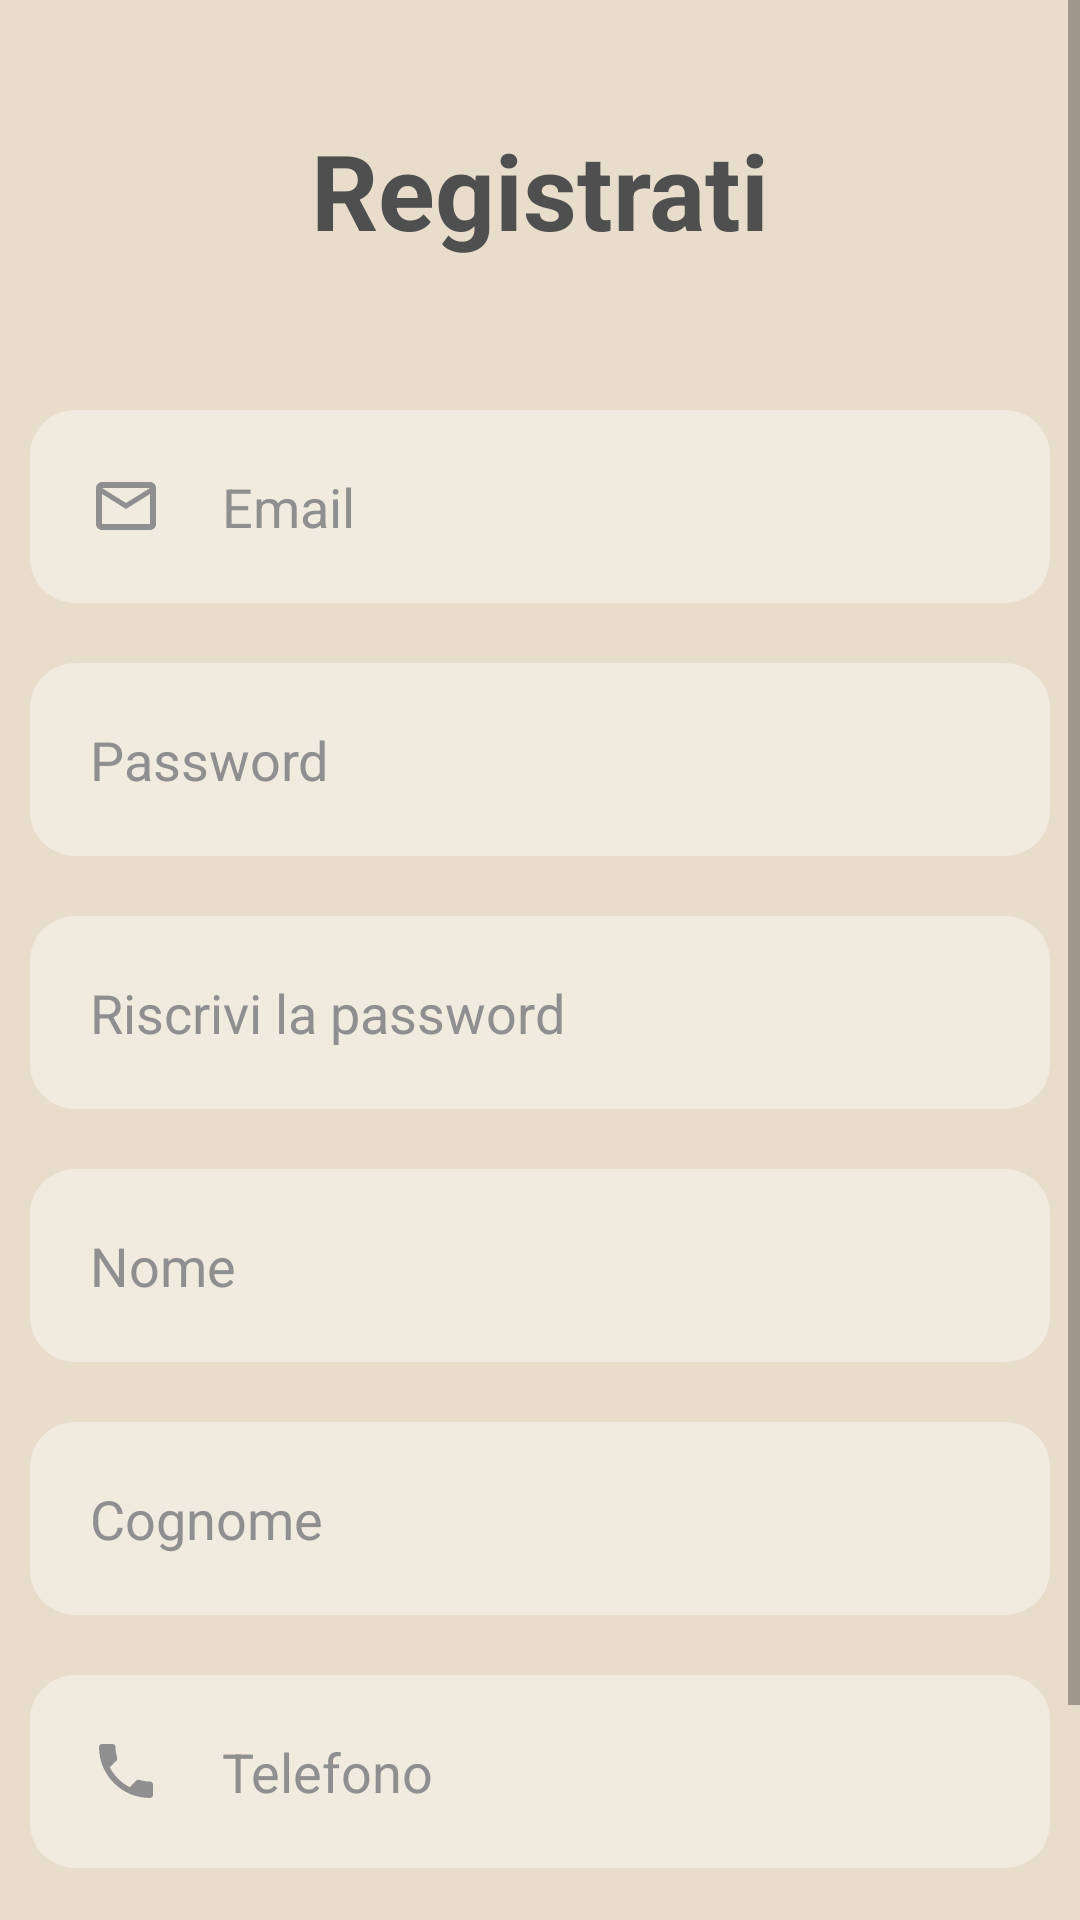

Android layout source for this screen:
<!-- AndroidManifest.xml: application theme Theme.ProgettoMobile_0705 -->
<!-- res/layout/fragment_register.xml -->
<?xml version="1.0" encoding="utf-8"?>
<ScrollView xmlns:android="http://schemas.android.com/apk/res/android"
    android:layout_width="match_parent"
    android:layout_height="match_parent"
    >


    <RelativeLayout
        android:layout_width="match_parent"
        android:layout_height="match_parent"
        android:background="@color/cream"
        android:id="@+id/fragment_register">


        <TextView
            android:layout_width="match_parent"
            android:layout_height="wrap_content"
            android:id="@+id/signuptitle"
            android:text="Registrati"
            android:textColor="@color/gray"
            android:textSize="35dp"
            android:textStyle="bold"
            android:layout_margin="40dp"
            android:gravity="center"
            />

        <EditText
            android:id="@+id/emailregister"
            android:layout_width="match_parent"
            android:layout_height="wrap_content"
            android:layout_below="@id/signuptitle"
            android:layout_marginStart="10dp"
            android:layout_marginTop="10dp"
            android:layout_marginEnd="10dp"
            android:layout_marginBottom="10dp"
            android:background="@drawable/shape"
            android:drawableLeft="@drawable/ic_baseline_mail_outline_24"
            android:drawablePadding="20dp"
            android:hint="Email"
            android:padding="20dp"
            android:textColor="@color/white_gray"
            android:textColorHint="@color/white_gray" />

        <EditText
            android:id="@+id/passwordregister"
            android:layout_width="match_parent"
            android:layout_height="wrap_content"
            android:layout_below="@id/emailregister"
            android:layout_marginStart="10dp"
            android:layout_marginTop="10dp"
            android:layout_marginEnd="10dp"
            android:layout_marginBottom="10dp"
            android:background="@drawable/shape"
            android:drawableLeft="@drawable/ic_baseline_vpn_key_24"
            android:drawablePadding="20dp"
            android:hint="Password"
            android:inputType="textPassword"
            android:padding="20dp"
            android:textColor="@color/white_gray"
            android:textColorHint="@color/white_gray" />

        <EditText
            android:id="@+id/repasswordregister"
            android:layout_width="match_parent"
            android:layout_height="wrap_content"
            android:layout_below="@id/passwordregister"
            android:layout_marginStart="10dp"
            android:layout_marginTop="10dp"
            android:layout_marginEnd="10dp"
            android:layout_marginBottom="10dp"
            android:background="@drawable/shape"
            android:drawableLeft="@drawable/ic_baseline_vpn_key_24"
            android:drawablePadding="20dp"
            android:hint="Riscrivi la password"
            android:inputType="textPassword"
            android:padding="20dp"
            android:textColor="@color/white_gray"
            android:textColorHint="@color/white_gray" />

        <EditText
            android:id="@+id/nameregister"
            android:layout_width="match_parent"
            android:layout_height="wrap_content"
            android:layout_below="@id/repasswordregister"
            android:layout_marginStart="10dp"
            android:layout_marginTop="10dp"
            android:layout_marginEnd="10dp"
            android:layout_marginBottom="10dp"
            android:background="@drawable/shape"
            android:drawableLeft="@drawable/ic_baseline_person_outline_24"
            android:drawablePadding="20dp"
            android:hint="Nome"
            android:padding="20dp"
            android:textColor="@color/white_gray"
            android:textColorHint="@color/white_gray" />
        <EditText
            android:id="@+id/surnameregister"
            android:layout_width="match_parent"
            android:layout_height="wrap_content"
            android:layout_below="@id/nameregister"
            android:layout_margin="10dp"
            android:background="@drawable/shape"
            android:hint="Cognome"
            android:padding="20dp"
            android:textColor="@color/white_gray"
            android:textColorHint="@color/white_gray"
            android:drawableLeft="@drawable/ic_baseline_person_outline_24"
            android:drawablePadding="20dp"
            />

        <EditText
            android:id="@+id/numbertelephoneregister"
            android:layout_width="match_parent"
            android:layout_height="wrap_content"
            android:layout_below="@id/surnameregister"
            android:layout_marginStart="10dp"
            android:layout_marginTop="10dp"
            android:layout_marginEnd="10dp"
            android:layout_marginBottom="10dp"
            android:background="@drawable/shape"
            android:digits="0123456789"
            android:drawableLeft="@drawable/ic_baseline_phone_24"
            android:drawablePadding="20dp"
            android:hint="Telefono"
            android:inputType="number"
            android:padding="20dp"
            android:textColor="@color/white_gray"
            android:textColorHint="@color/white_gray" />

        <Button
            android:id="@+id/registerbutton"
            android:layout_width="wrap_content"
            android:layout_height="wrap_content"
            android:layout_below="@id/numbertelephoneregister"
            android:layout_centerHorizontal="true"
            android:layout_marginStart="20dp"
            android:layout_marginTop="20dp"
            android:layout_marginEnd="20dp"
            android:layout_marginBottom="20dp"
            android:background="@drawable/mybutton"
            android:text="RESGISTRATI" />




    </RelativeLayout>
</ScrollView>
<!-- resources referenced by this layout -->
<resources>
  <color name="cream">#E8DCCA</color>
  <color name="gray">#4F4F4F</color>
  <color name="white_gray">#8F8F8F</color>
  <!-- drawable ic_baseline_mail_outline_24 (drawable) -->
  <vector android:height="24dp" android:tint="#8F8F8F"
      android:viewportHeight="24" android:viewportWidth="24"
      android:width="24dp" xmlns:android="http://schemas.android.com/apk/res/android">
      <path android:fillColor="@android:color/white" android:pathData="M20,4L4,4c-1.1,0 -1.99,0.9 -1.99,2L2,18c0,1.1 0.9,2 2,2h16c1.1,0 2,-0.9 2,-2L22,6c0,-1.1 -0.9,-2 -2,-2zM20,18L4,18L4,8l8,5 8,-5v10zM12,11L4,6h16l-8,5z"/>
  </vector>
  <!-- drawable ic_baseline_phone_24 (drawable) -->
  <vector android:height="24dp" android:tint="#8F8F8F"
      android:viewportHeight="24" android:viewportWidth="24"
      android:width="24dp" xmlns:android="http://schemas.android.com/apk/res/android">
      <path android:fillColor="@android:color/white" android:pathData="M6.62,10.79c1.44,2.83 3.76,5.14 6.59,6.59l2.2,-2.2c0.27,-0.27 0.67,-0.36 1.02,-0.24 1.12,0.37 2.33,0.57 3.57,0.57 0.55,0 1,0.45 1,1V20c0,0.55 -0.45,1 -1,1 -9.39,0 -17,-7.61 -17,-17 0,-0.55 0.45,-1 1,-1h3.5c0.55,0 1,0.45 1,1 0,1.25 0.2,2.45 0.57,3.57 0.11,0.35 0.03,0.74 -0.25,1.02l-2.2,2.2z"/>
  </vector>
  <!-- drawable mybutton (drawable) -->
  <?xml version="1.0" encoding="utf-8"?>
  <shape xmlns:android="http://schemas.android.com/apk/res/android"
      android:shape="rectangle">
      <solid android:color="@color/caparol" />
      <corners android:bottomRightRadius="8dp"
          android:bottomLeftRadius="8dp"
          android:topRightRadius="8dp"
          android:topLeftRadius="8dp"/>
  </shape>
  <!-- drawable shape (drawable) -->
  <?xml version="1.0" encoding="utf-8"?>
  <shape xmlns:android="http://schemas.android.com/apk/res/android"
      android:shape="rectangle"
      android:padding="10dp">
  
      <solid android:color="@color/white_cream" />
      <corners
          android:bottomRightRadius="15dp"
          android:bottomLeftRadius="15dp"
          android:topLeftRadius="15dp"
          android:topRightRadius="15dp"
          />
  </shape>
  <style name="Theme.ProgettoMobile_0705" parent="Theme.MaterialComponents.DayNight.NoActionBar">
          
          <item name="colorPrimary">@color/caparol</item>
          <item name="colorPrimaryVariant">@color/caparol</item>
          <item name="colorOnPrimary">@color/gray</item>
          
          <item name="colorSecondary">@color/teal_200</item>
          <item name="colorSecondaryVariant">@color/teal_700</item>
          <item name="colorOnSecondary">@color/black</item>
          <item name="android:textColorPrimary">@color/gray</item>
          
          <item name="android:statusBarColor" tools:targetApi="l">?attr/colorPrimaryVariant</item>
          
      </style>
  <color name="caparol">#EC6844</color>
  <color name="white_cream">#f1eadf</color>
  <color name="teal_200">#FF03DAC5</color>
  <color name="teal_700">#FF018786</color>
  <color name="black">#FF000000</color>
</resources>
